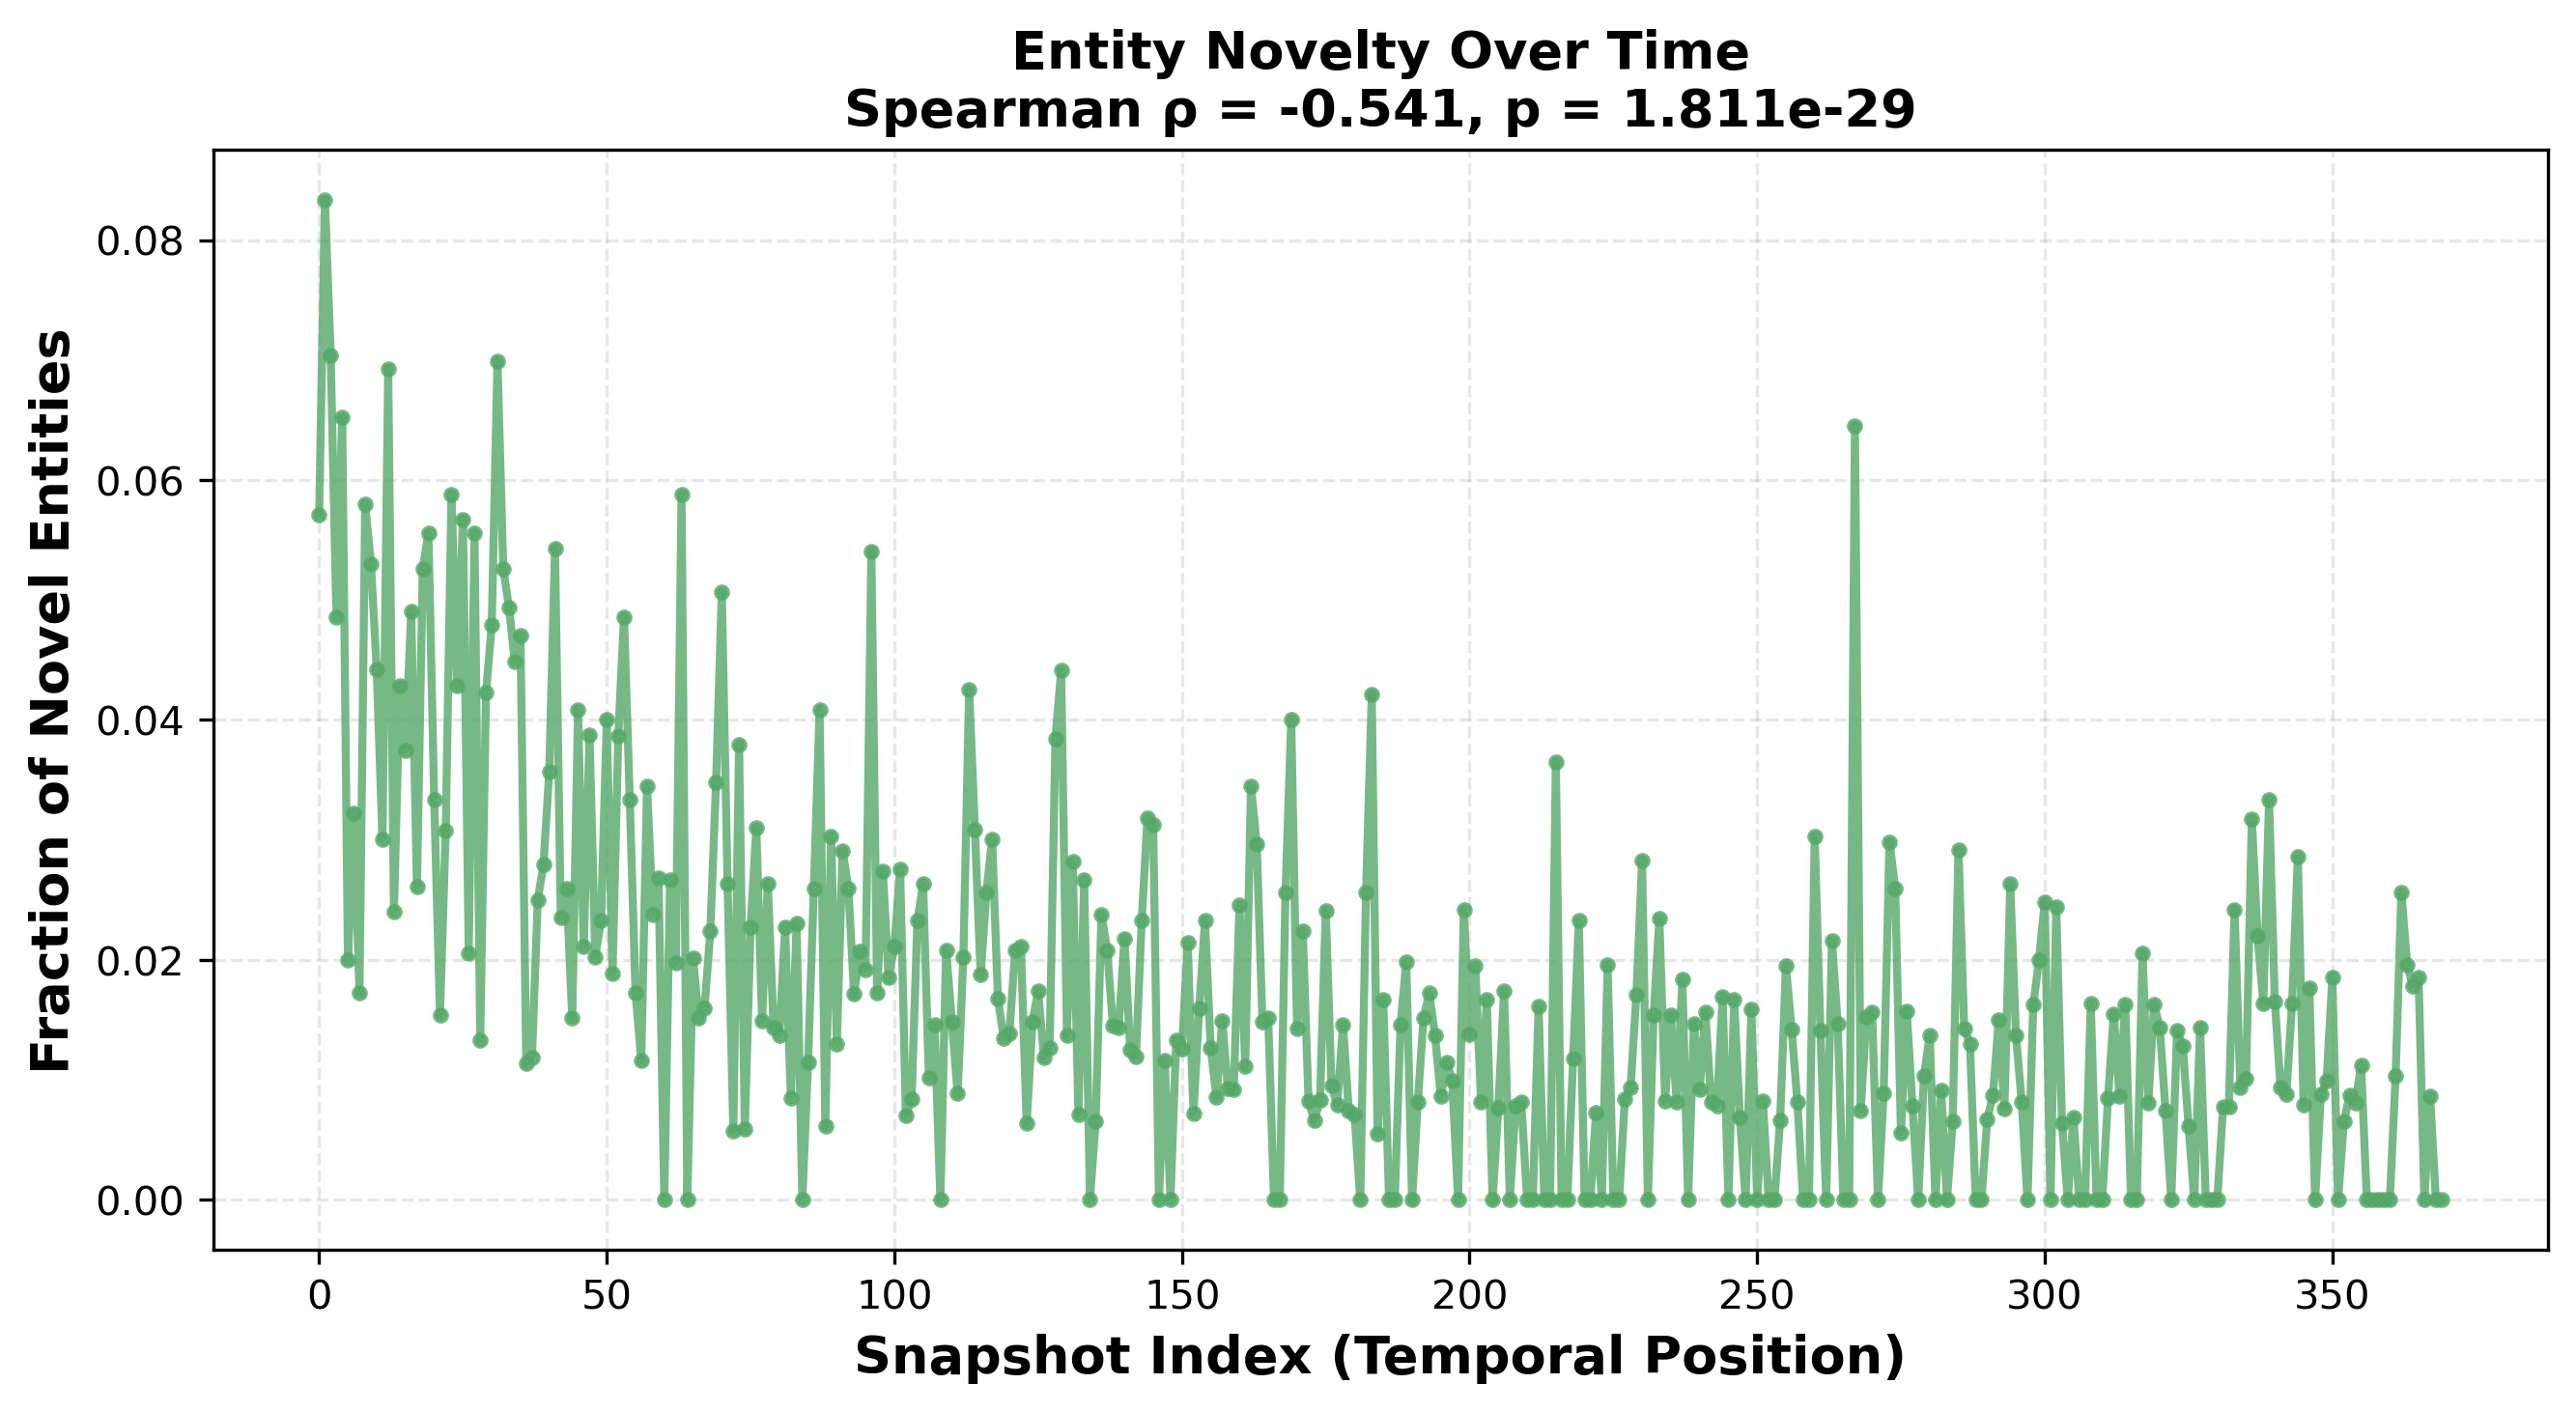

Values plotted in this chart, from the file beside it:
snapshot_index, novelty_fraction, num_entities, num_novel
0, 0.05714, 70, 4
1, 0.08333, 60, 5
2, 0.07042, 142, 10
3, 0.04854, 103, 5
4, 0.06522, 92, 6
5, 0.02, 50, 1
6, 0.03226, 93, 3
7, 0.01724, 58, 1
8, 0.05797, 69, 4
9, 0.05303, 132, 7
10, 0.04425, 113, 5
11, 0.03008, 133, 4
12, 0.06923, 130, 9
13, 0.024, 125, 3
14, 0.04286, 70, 3
15, 0.0375, 80, 3
16, 0.04908, 163, 8
17, 0.02614, 153, 4
18, 0.05263, 152, 8
19, 0.05556, 144, 8
20, 0.03333, 120, 4
21, 0.01538, 65, 1
22, 0.03077, 65, 2
23, 0.05882, 153, 9
24, 0.04286, 140, 6
25, 0.05674, 141, 8
26, 0.02055, 146, 3
27, 0.05556, 126, 7
28, 0.01333, 75, 1
29, 0.04225, 71, 3
30, 0.0479, 167, 8
31, 0.06993, 143, 10
32, 0.05263, 133, 7
33, 0.04938, 162, 8
34, 0.04487, 156, 7
35, 0.04706, 85, 4
36, 0.01136, 88, 1
37, 0.0119, 168, 2
38, 0.025, 160, 4
39, 0.02793, 179, 5
40, 0.03571, 140, 5
41, 0.05426, 129, 7
42, 0.02353, 85, 2
43, 0.02597, 77, 2
44, 0.01515, 132, 2
45, 0.04082, 147, 6
46, 0.02113, 142, 3
47, 0.03876, 129, 5
48, 0.02027, 148, 3
49, 0.02326, 86, 2
50, 0.04, 100, 4
51, 0.01887, 159, 3
52, 0.03871, 155, 6
53, 0.04861, 144, 7
54, 0.03333, 120, 4
55, 0.01724, 116, 2
56, 0.01163, 86, 1
57, 0.03448, 87, 3
58, 0.02381, 168, 4
59, 0.02685, 149, 4
... 310 more rows
